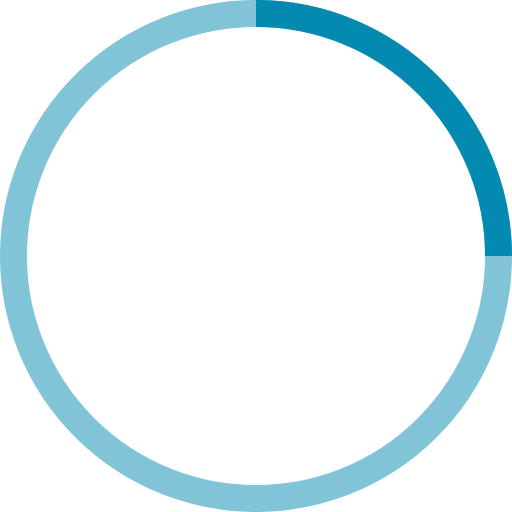
t = 0.00 s
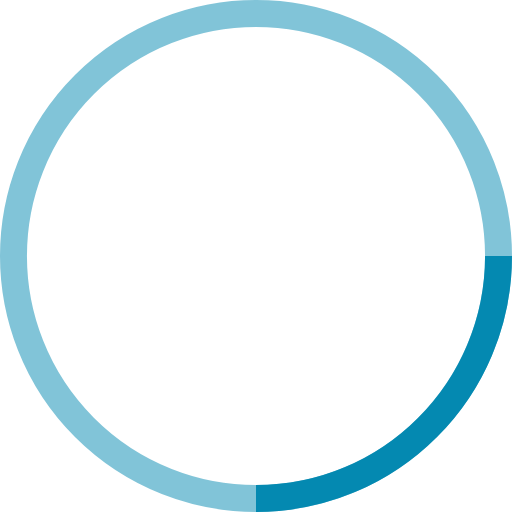
t = 0.25 s
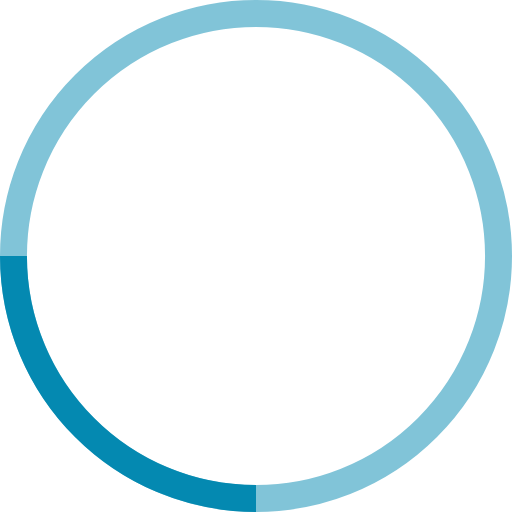
t = 0.50 s
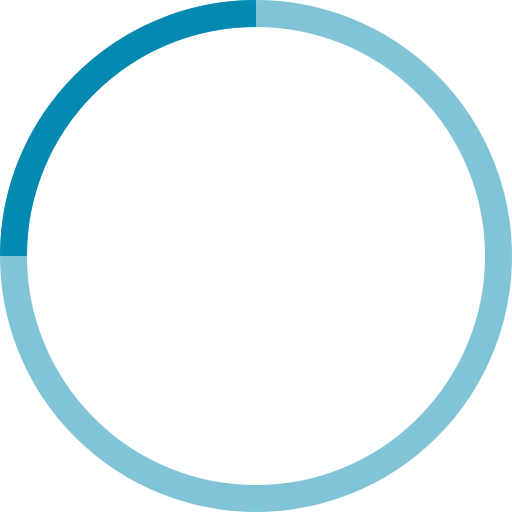
t = 0.75 s

The animated SVG that drew these frames (rendered in a browser with its animation timeline set to each time). Animation: 1 SMIL element (animateTransform=1); one cycle of 1.00 s, repeats indefinitely.

<!-- By Sam Herbert (@sherb), for everyone. More @ http://goo.gl/7AJzbL -->
<svg width="38" height="38" viewBox="0 0 38 38" xmlns="http://www.w3.org/2000/svg" stroke="#0489B1">
    <g fill="none" fill-rule="evenodd">
        <g transform="translate(1 1)" stroke-width="2">
            <circle stroke-opacity=".5" cx="18" cy="18" r="18"/>
            <path d="M36 18c0-9.94-8.06-18-18-18">
                <animateTransform
                    attributeName="transform"
                    type="rotate"
                    from="0 18 18"
                    to="360 18 18"
                    dur="1s"
                    repeatCount="indefinite"/>
            </path>
        </g>
    </g>
</svg>
